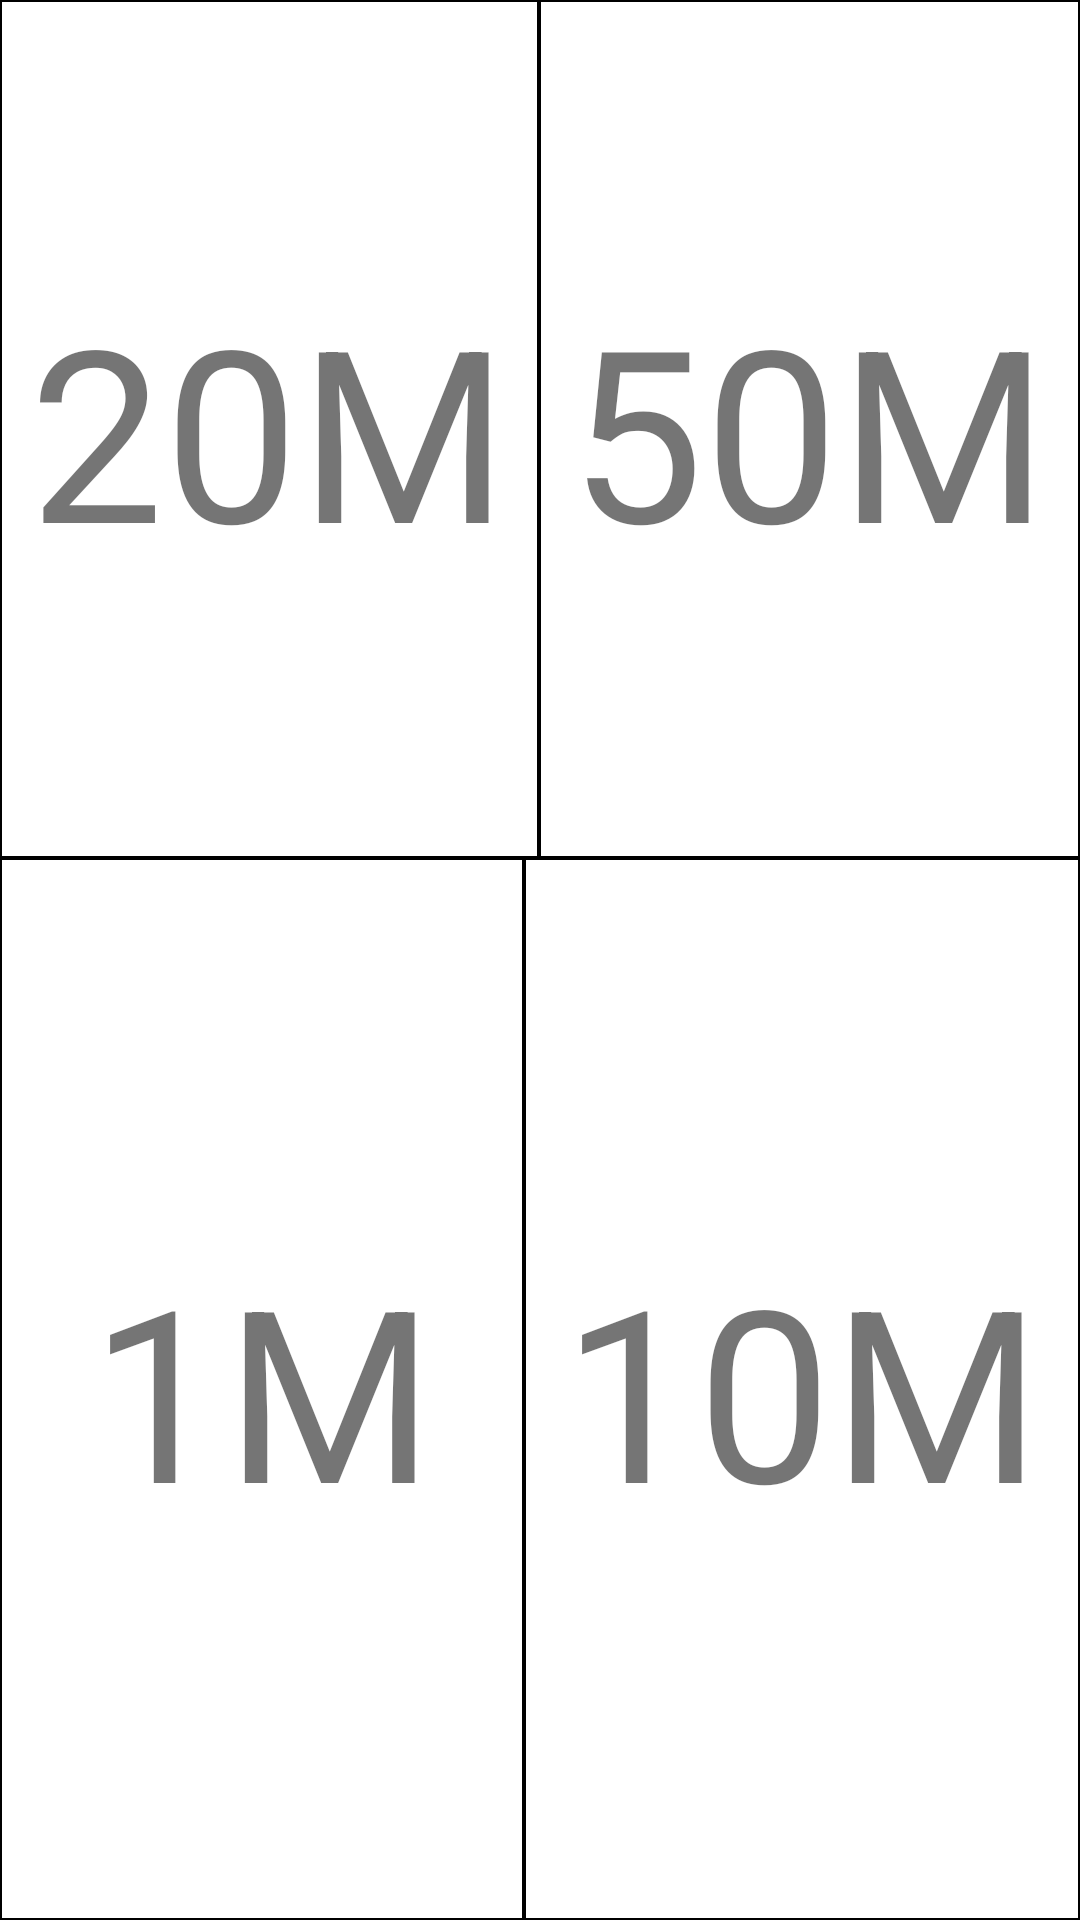

Android layout source for this screen:
<!-- AndroidManifest.xml: application theme AppTheme -->
<!-- res/layout/activity_choose_txpower.xml -->
<?xml version="1.0" encoding="utf-8"?>
<GridLayout xmlns:android="http://schemas.android.com/apk/res/android"
    xmlns:tools="http://schemas.android.com/tools"
    android:layout_width="match_parent" android:layout_height="match_parent">

    <LinearLayout
        android:orientation="vertical"
        android:layout_width="match_parent"
        android:layout_height="match_parent"
        tools:ignore="UselessParent"
        android:background="@drawable/common_border">

        <LinearLayout
            android:orientation="horizontal"
            android:layout_width="match_parent"
            android:layout_height="286dp">

            <TextView
                android:text="@string/txPower_20m"
                android:layout_width="wrap_content"
                android:layout_height="match_parent"
                android:background="@drawable/common_border"
                android:id="@+id/txPower_20m"
                android:layout_weight="0.41"
                android:textSize="80sp"
                android:gravity="center"
                android:clickable="true" />

            <TextView
                android:text="@string/txPower_50m"
                android:layout_width="wrap_content"
                android:layout_height="match_parent"
                android:background="@drawable/common_border"
                android:id="@+id/txPower_50m"
                android:layout_weight="0.42"
                android:textSize="80sp"
                android:gravity="center"
                android:clickable="true" />
        </LinearLayout>

        <LinearLayout
            android:orientation="horizontal"
            android:layout_width="match_parent"
            android:layout_height="0dp"
            android:layout_weight="1">

            <TextView
                android:text="@string/txPower_1m"
                android:layout_width="wrap_content"
                android:layout_height="match_parent"
                android:background="@drawable/common_border"
                android:id="@+id/txPower_1m"
                android:layout_weight="1.00"
                android:textSize="80sp"
                android:gravity="center"
                android:clickable="true"
                android:textAllCaps="false" />

            <TextView
                android:text="@string/txPower_10m"
                android:layout_width="wrap_content"
                android:layout_height="match_parent"
                android:background="@drawable/common_border"
                android:id="@+id/txPower_10m"
                android:layout_weight="0.42"
                android:textSize="80sp"
                android:gravity="center"
                android:clickable="true" />

        </LinearLayout>
    </LinearLayout>
</GridLayout>
<!-- resources referenced by this layout -->
<resources>
  <!-- drawable common_border (drawable) -->
  <?xml version="1.0" encoding="utf-8"?>
  <shape xmlns:android="http://schemas.android.com/apk/res/android" android:shape="rectangle" >
      <solid android:color="#ffffff" />
      <stroke android:width="0.5dip" android:color="#000000"/>
  </shape>
  <string name="txPower_10m" translatable="false">10M</string>
  <string name="txPower_1m" translatable="false">1M</string>
  <string name="txPower_20m" translatable="false">20M</string>
  <string name="txPower_50m" translatable="false">50M</string>
  <style name="AppTheme" parent="Theme.AppCompat.Light.NoActionBar">
          
          <item name="colorPrimary">@color/colorPrimary</item>
          <item name="colorPrimaryDark">@color/blue_A100</item>
          <item name="colorAccent">@color/colorAccent</item>
      </style>
  <color name="colorPrimary">#F44336</color>
  <color name="blue_A100">#82B1FF</color>
  <color name="colorAccent">#EF9A9A</color>
</resources>
